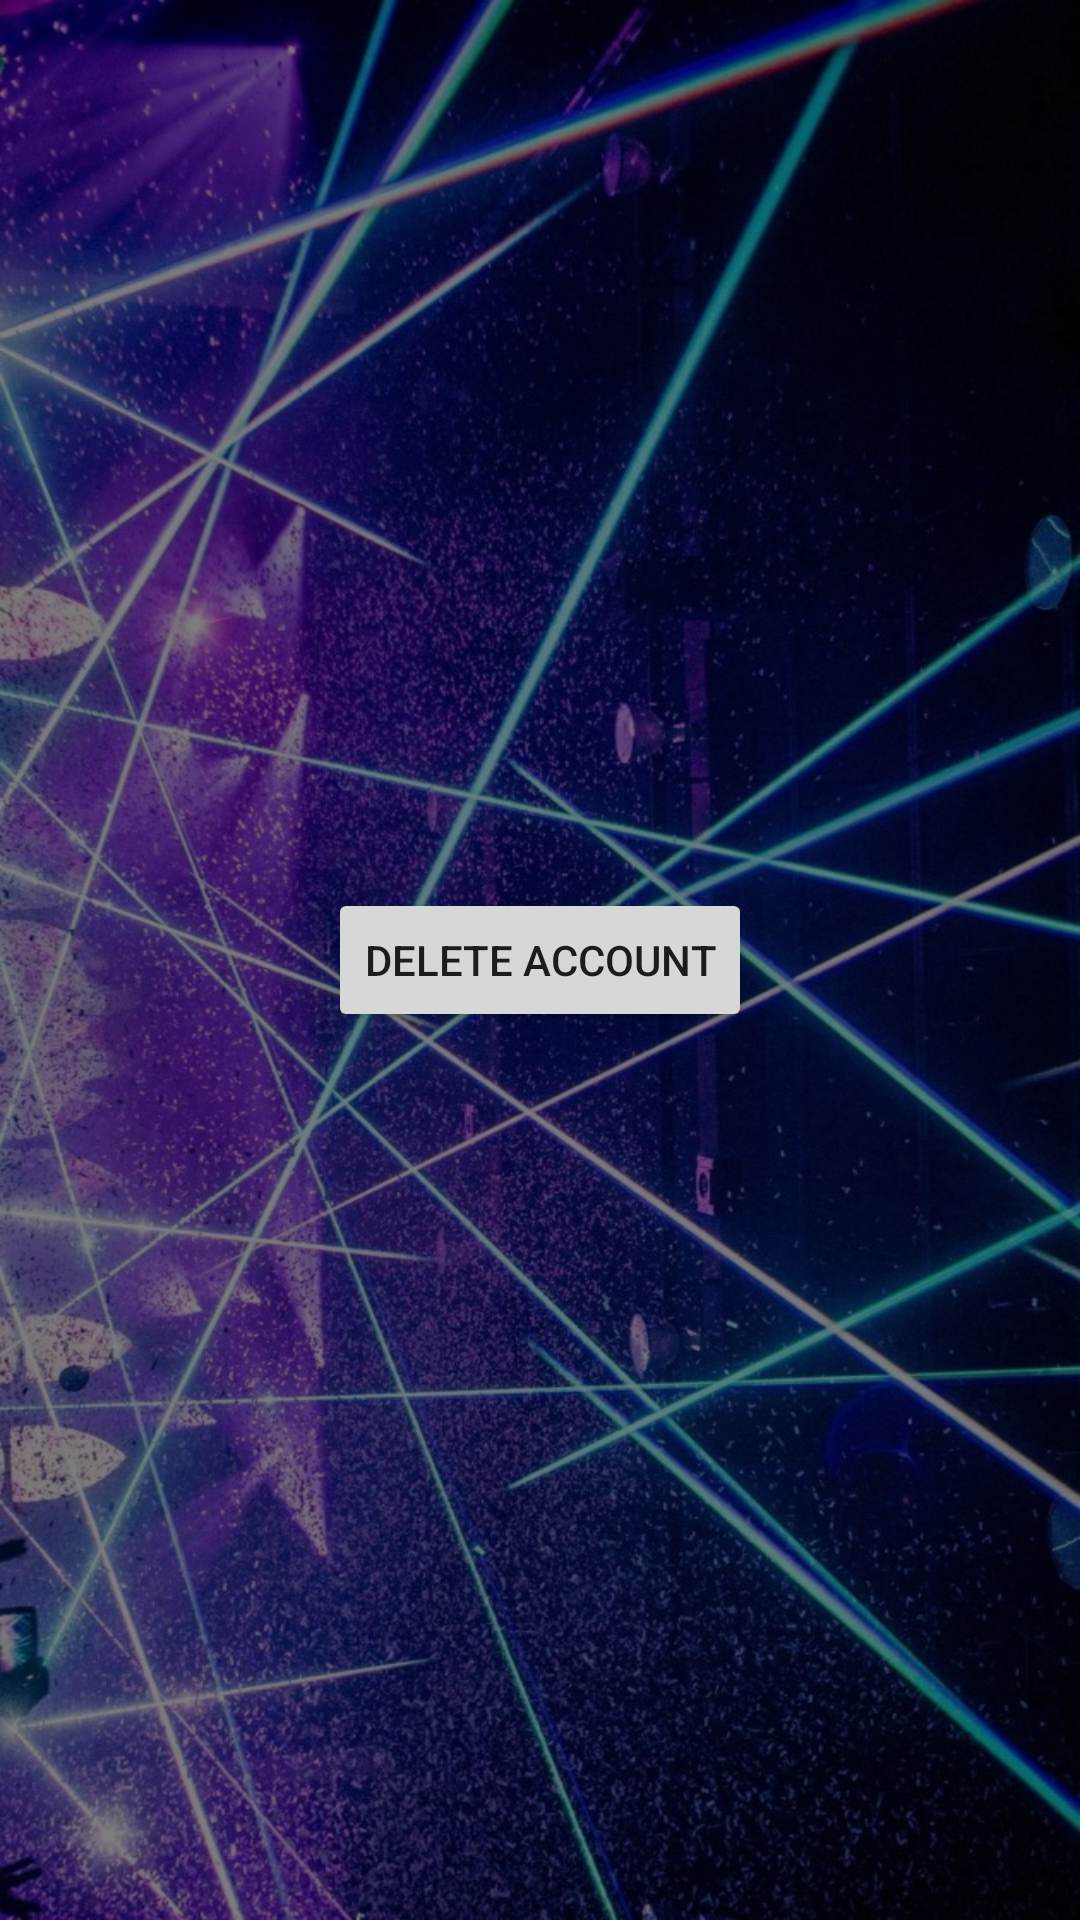

Write the Android layout XML for this screen, with the resource values it uses.
<!-- AndroidManifest.xml: application theme Theme.Spaffed -->
<!-- res/layout/activity_delete_account.xml -->
<?xml version="1.0" encoding="utf-8"?>
<androidx.constraintlayout.widget.ConstraintLayout xmlns:android="http://schemas.android.com/apk/res/android"
    xmlns:app="http://schemas.android.com/apk/res-auto"
    xmlns:tools="http://schemas.android.com/tools"
    android:layout_width="match_parent"
    android:layout_height="match_parent"
    tools:context=".DeleteAccount">

    <View
        android:id="@+id/background_image"
        android:layout_width="match_parent"
        android:layout_height="match_parent"
        android:background="@drawable/landing_page_background" />


    
    <Button
        android:id="@+id/deleteAccountButton"
        android:layout_width="wrap_content"
        android:layout_height="wrap_content"
        android:text="@string/delete_account"

        app:layout_constraintEnd_toEndOf="parent"
        app:layout_constraintBottom_toBottomOf="parent"
        app:layout_constraintTop_toTopOf="parent"
        app:layout_constraintStart_toStartOf="parent" />

</androidx.constraintlayout.widget.ConstraintLayout>
<!-- resources referenced by this layout -->
<resources>
  <!-- drawable landing_page_background (drawable) -->
  <?xml version="1.0" encoding="utf-8"?>
  <layer-list xmlns:android="http://schemas.android.com/apk/res/android">
      <item android:drawable="@drawable/image_2" />
      <item>
          <shape android:shape="rectangle">
              <solid android:color="#80000000" />
          </shape>
      </item>
  </layer-list>
  <string name="delete_account">Delete Account</string>
  <style name="Theme.Spaffed" parent="Base.Theme.Spaffed" />
  <!-- drawable image_2: jpg bitmap (drawable, 295780 bytes) -->
  <style name="Base.Theme.Spaffed" parent="Theme.Material3.DayNight.NoActionBar">
          
          
      </style>
</resources>
